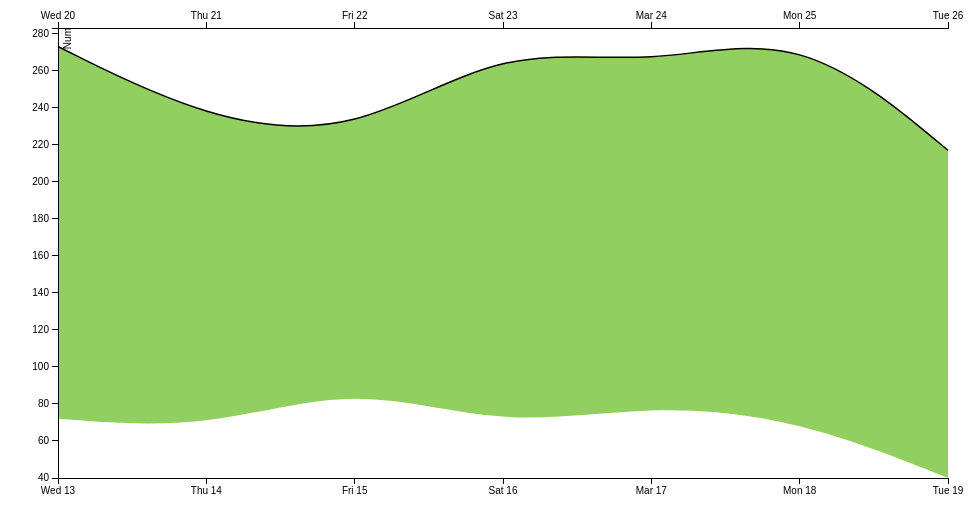
D3 v3 page, settled after 360 driven frames (6 s of simulated time); the page loaded 1 data file(s).


/*设置边距和图表大小。 我们设定画布的大小为：width:960,height:500，
用一个margin对象来存储图表的边距信息，计算出图表的宽度和高度 */
var margin = {top: 20, right: 20, bottom: 30, left: 50},
    width = 960 - margin.left - margin.right,
    height = 500 - margin.top - margin.bottom;

/*格式化date*/
var parseDate = d3.time.format("%Y%m%d").parse;
/*设置横轴方向和纵轴方向的区域(Domains)和范围(Ranges)*/
var x = d3.time.scale()
    .range([0, width]);
var y = d3.scale.linear()
    .range([height, 0]);
//_____________________
var x2=d3.time.scale().range([0,width]);
/*设置坐标轴*/
var xAxis = d3.svg.axis()
    .scale(x)
    .orient("bottom").ticks(7);

var yAxis = d3.svg.axis()
	.scale(y)
    .orient("left");
    
//_____________________
var x2Axis=d3.svg.axis().scale(x2).orient("top").ticks(7);
/*为划线添加数据*/
var line = d3.svg.area()
    .interpolate("basis")
    .x(function(d) { return x(d.date1); })
    .y(function(d) { return y(d["Total1"]); });

var area = d3.svg.area()
    .interpolate("basis")
    .x(function(d) { return x(d.date1); })
    .y1(function(d) { return y(d["Total1"]); });
    
/*添加画布
d3.select(“body”)选择body元素，然后在body里面增加一个子元素”svg”,
给这个svg设定一些属性，再往“svg”中添加一个”g”元素并设定一些属性。
*/
var svg = d3.select("body").append("svg")
    .attr("width", width + margin.left + margin.right)
    .attr("height", height + margin.top + margin.bottom)
  .append("g")
    .attr("transform", "translate(" + margin.left + "," + margin.top + ")");
/*Get the data*/
d3.tsv("total.tsv", function(error, data) {
  data.forEach(function(d) {
   // d.date = parseDate(d.date); /*将d.date数据用前面定义的parseDate方法来格式化，将结果返回给d.date*/
    d.date1= parseDate(d.date1);
    d.date2= parseDate(d.date2);
    d["Total1"]= +d["Total1"]; /*将d["Total"]转化为数字*/
    d["Total2"]= +d["Total2"];
  });
/*这段代码是为了让我们导入的数据与图表的大小相适应，range知道是图表范围的大小，
他是一个尺寸大小。这段代码告诉D3我们要画些东西在x轴上，这些东西是时间/日期的一个实体。*/
  x.domain(d3.extent(data, function(d) { return d.date1;}));
  
  y.domain([
    d3.min(data, function(d) { return Math.min(d["Total1"], d["Total2"]); }),
    d3.max(data, function(d) { return Math.max(d["Total1"], d["Total2"]); })
  ]);
//_____________________
  x2.domain(d3.extent(data,function(d) { return d.date2;}));
  svg.datum(data);

  svg.append("clipPath")
      .attr("id", "clip-below")
    .append("path")
      .attr("d", area.y0(height));

  svg.append("clipPath")
      .attr("id", "clip-above")
    .append("path")
      .attr("d", area.y0(0));

  svg.append("path")
      .attr("class", "area above")
      .attr("clip-path", "url(#clip-above)")
      .attr("d", area.y0(function(d) { return y(d["Total2"]); }));

  svg.append("path")
      .attr("class", "area below")
      .attr("clip-path", "url(#clip-below)")
      .attr("d", area);

  svg.append("path")
      .attr("class", "line")
      .attr("d", line);

  svg.append("g")
      .attr("class", "x axis")
      .attr("transform", "translate(0," + height + ")")
      .call(xAxis);
//_____________________
  svg.append("g")
  	  .attr("class","x axis")
//	  .attr("transform", "translate(0," + height + ")")
  	  .call(x2Axis);
  	  
  svg.append("g")
      .attr("class", "y axis")
      .call(yAxis)
      .append("text")
      .attr("transform", "rotate(-90)")
      .attr("y", 6)
      .attr("dy", ".71em")
      .style("text-anchor", "end")
      .text("Num");
  
});


### data: total.tsv
date1	Total1	date2	Total2
20130313	273	20130320	72
20130314	233	20130321	66
20130315	224	20130322	91
20130316	274	20130323	67
20130317	262	20130324	80
20130318	283	20130325	72
20130319	217	20130326	40